Image classification data set "Tomato_Disease_Mini_Project_2" (mywebsittest/Tomato_Disease_Mini_Project_2 on GitHub). Class labels (3): reject, ripe, unripe.

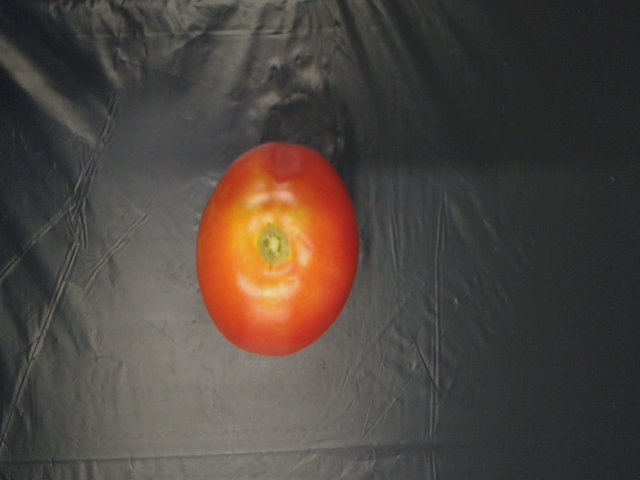
Label: unripe

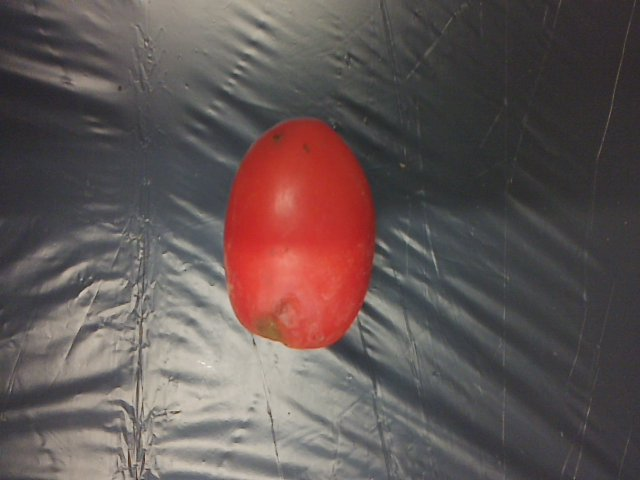
Label: reject

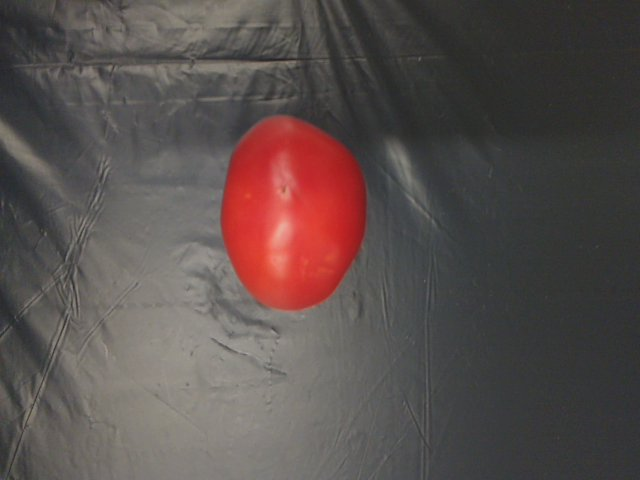
Label: ripe

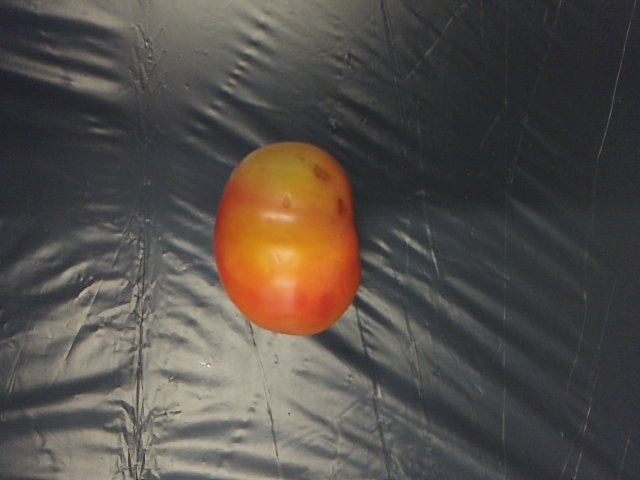
Label: unripe

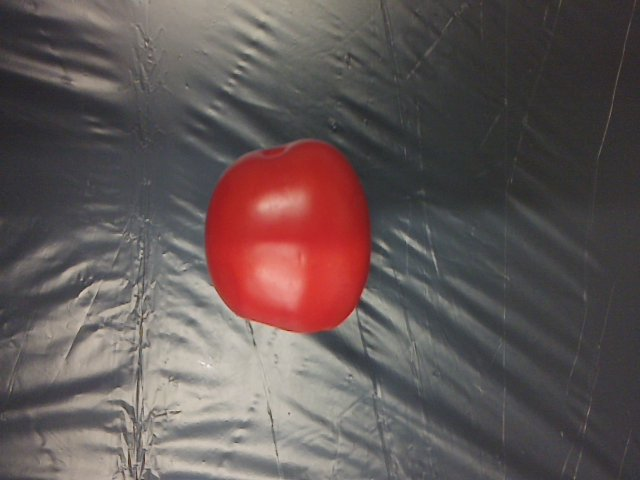
Label: reject

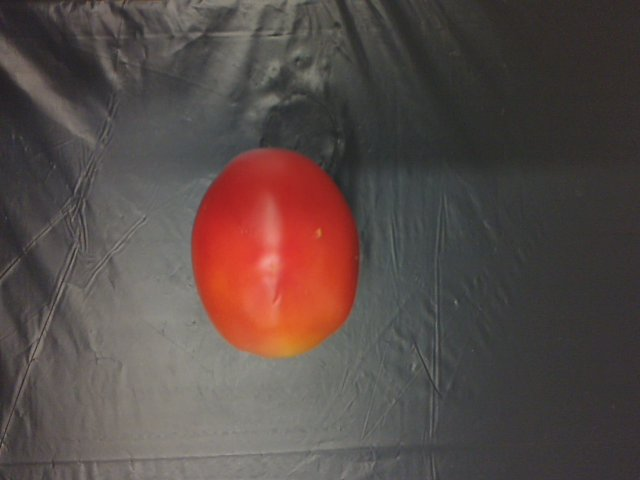
Label: ripe
